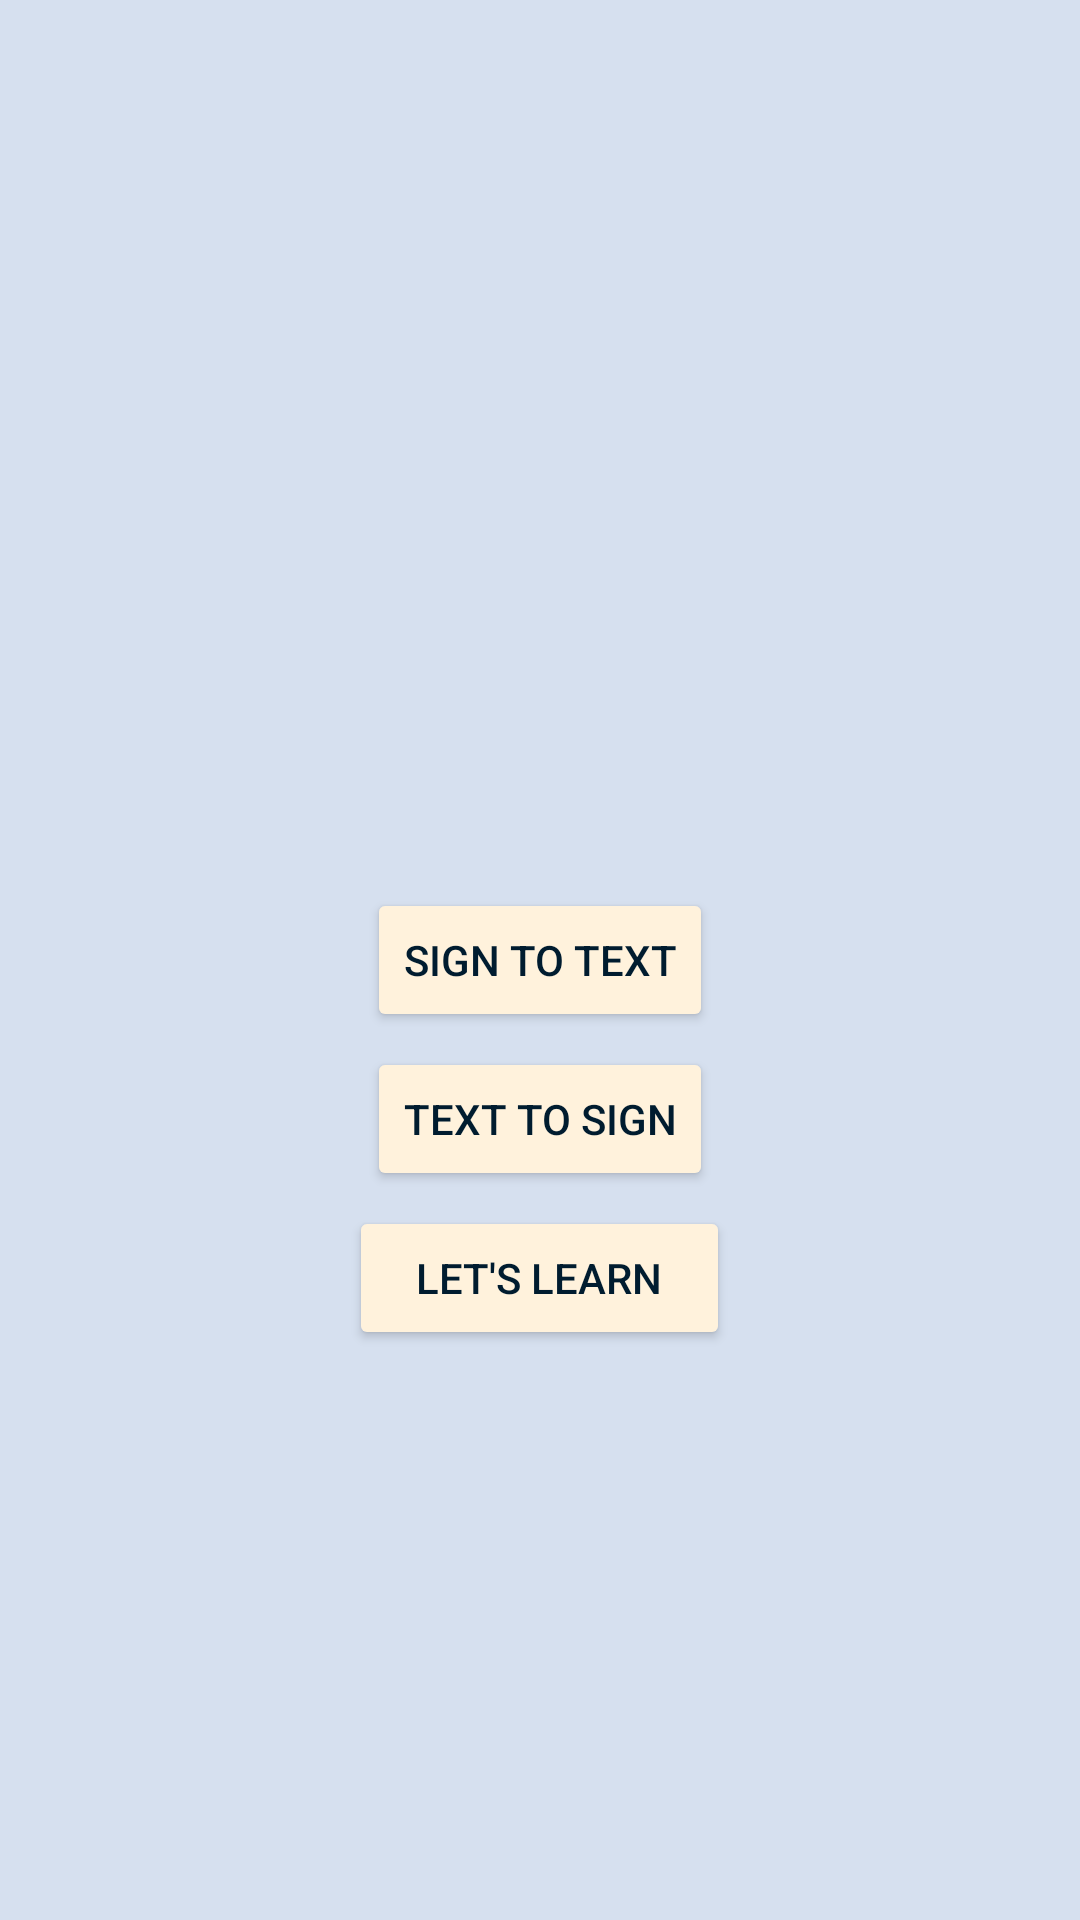

Android layout source for this screen:
<!-- AndroidManifest.xml: application theme Theme.SignYourWay -->
<!-- res/layout/activity_main.xml -->
<?xml version="1.0" encoding="utf-8"?>
<RelativeLayout
    xmlns:android="http://schemas.android.com/apk/res/android"
    android:layout_width="match_parent"
    android:layout_height="match_parent"
    android:orientation="vertical"
    android:background="#D6E0EF"
    >

    <Button
        android:id="@+id/buttonx1"
        android:layout_width="wrap_content"
        android:layout_height="wrap_content"
        android:text="Sign To text"
        android:layout_centerHorizontal="true"
        android:layout_centerVertical="true"
        android:backgroundTint="#FFF2DC"
        android:textColor="#001C2F"
      />

    <Button
        android:id="@+id/buttonx2"
        android:layout_width="wrap_content"
        android:layout_height="wrap_content"
        android:text="Text To sign"
        android:layout_below="@id/buttonx1"
        android:layout_centerHorizontal="true"
        android:layout_marginTop="5dp"
        android:backgroundTint="#FFF2DC"
        android:textColor="#001C2F"
        />


    <Button
        android:id="@+id/buttonx3"
        android:layout_width="127dp"
        android:layout_height="wrap_content"
        android:layout_below="@id/buttonx2"
        android:layout_centerHorizontal="true"
        android:layout_marginTop="5dp"
        android:backgroundTint="#FFF2DC"
        android:textColor="#001C2F"
        android:text="Let's Learn" />





</RelativeLayout>
<!-- resources referenced by this layout -->
<resources>
  <style name="Theme.SignYourWay" parent="Base.Theme.SignYourWay" />
  <style name="Base.Theme.SignYourWay" parent="Theme.Material3.DayNight.NoActionBar">
          
          
      </style>
</resources>
